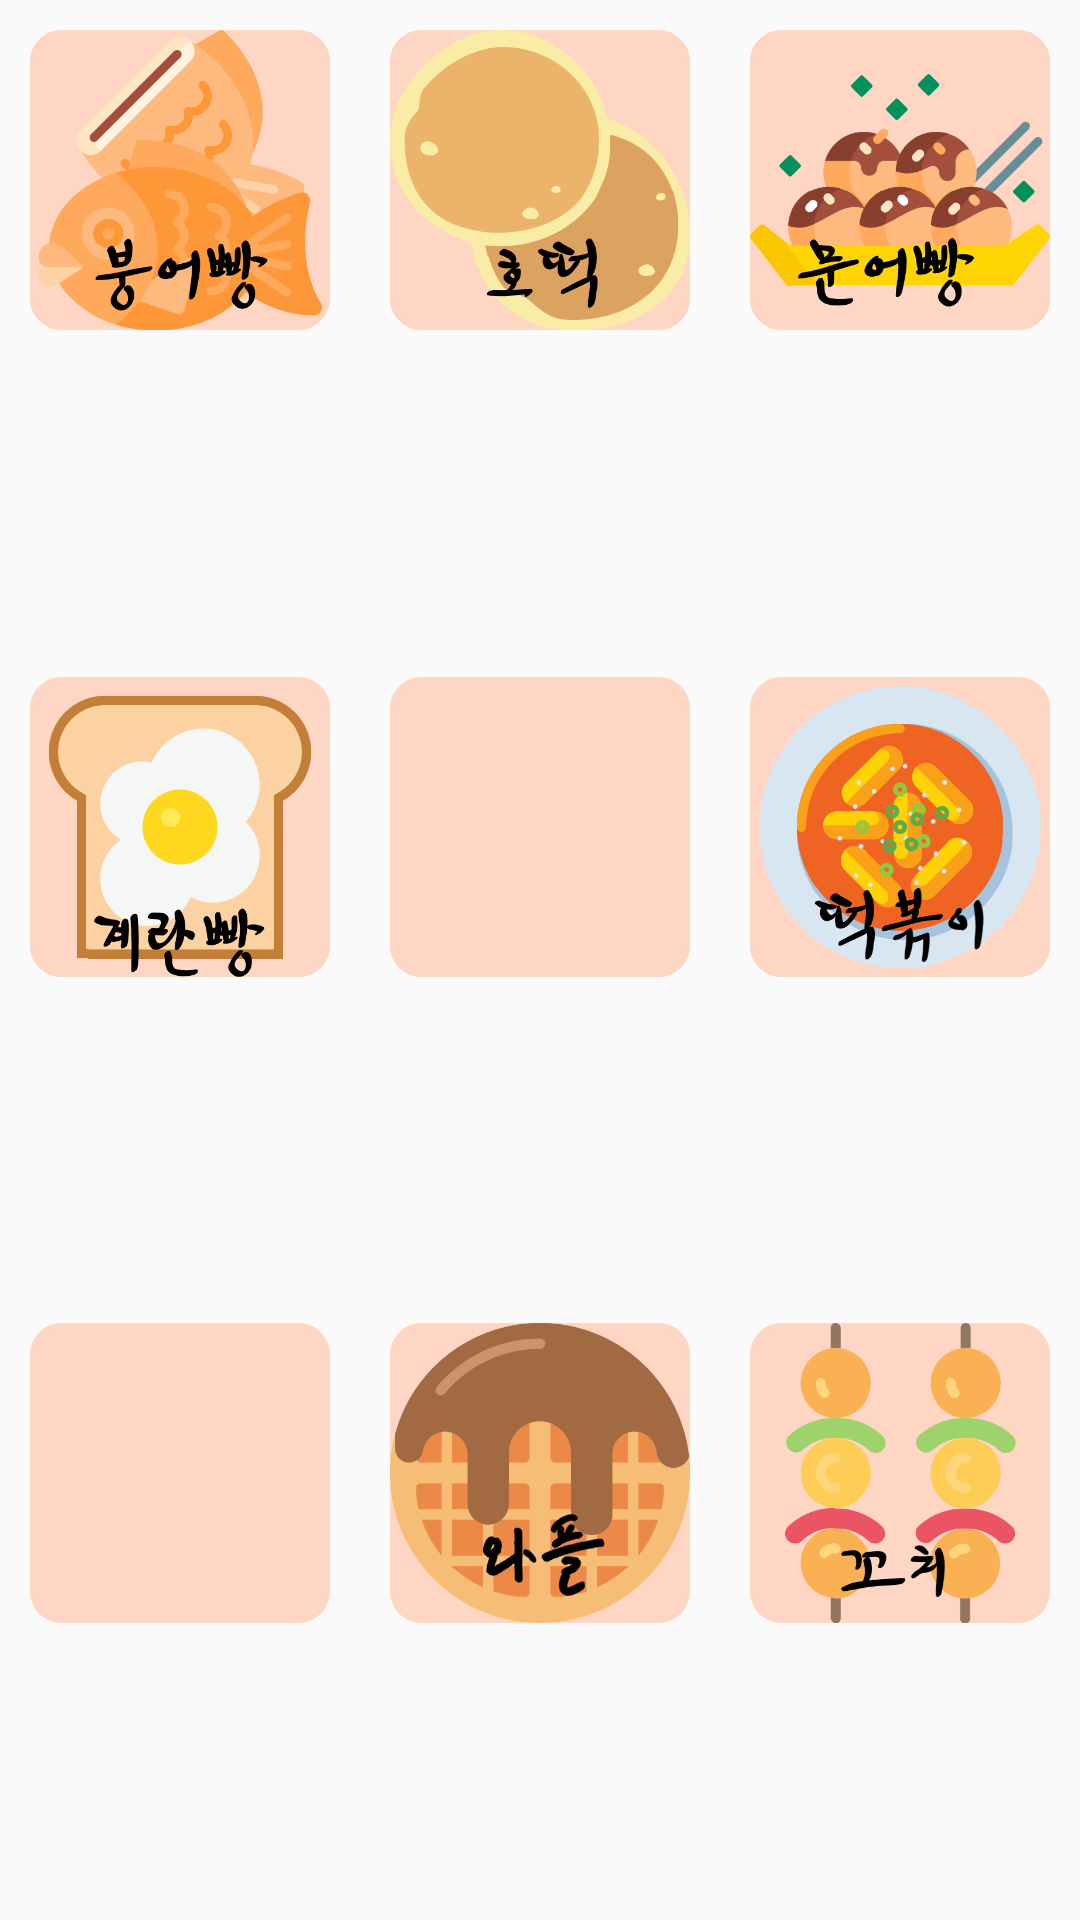

Layout XML and referenced resources for this Android screen:
<!-- AndroidManifest.xml: application theme Theme.Streetfood3 -->
<!-- res/layout/fragment_category.xml -->
<?xml version="1.0" encoding="utf-8"?>
<FrameLayout xmlns:android="http://schemas.android.com/apk/res/android"
    xmlns:tools="http://schemas.android.com/tools"
    android:id="@+id/child_fragment2"
    android:layout_width="wrap_content"
    android:layout_height="wrap_content"
    tools:context=".Category">

    
    

    <LinearLayout
        android:layout_width="match_parent"
        android:layout_height="match_parent"
        android:layout_weight="1"
        android:orientation="vertical">

        <LinearLayout
            android:layout_width="match_parent"
            android:layout_height="match_parent"
            android:layout_weight="1"
            android:orientation="horizontal">

            <ImageButton
                android:id="@+id/btn_fish"
                android:layout_width="wrap_content"
                android:layout_height="100dp"
                android:layout_margin="10dp"
                android:layout_weight="1"
                android:background="@drawable/round_c"
                android:padding="0sp"
                android:scaleType="fitCenter"
                android:src="@drawable/fish" />
            <ImageButton
                android:id="@+id/btn_hodduk"
                android:layout_width="match_parent"
                android:layout_height="100dp"
                android:layout_weight="1"
                android:layout_margin="10dp"
                android:background="@drawable/round_c"
                android:padding="0sp"
                android:scaleType="fitCenter"
                android:src="@drawable/hodduk"/>
            <ImageButton
                android:id="@+id/btn_takoyaki"
                android:layout_width="match_parent"
                android:layout_height="100dp"
                android:layout_weight="1"
                android:layout_margin="10dp"
                android:background="@drawable/round_c"
                android:padding="0sp"
                android:scaleType="fitCenter"
                android:src="@drawable/takoyaki"/>
        </LinearLayout>

        <LinearLayout
            android:layout_width="match_parent"
            android:layout_height="match_parent"
            android:layout_weight="1"
            android:orientation="horizontal">

            <ImageButton
                android:id="@+id/btn_egg"
                android:layout_width="match_parent"
                android:layout_height="100dp"
                android:layout_margin="10dp"
                android:layout_weight="1"
                android:background="@drawable/round_c"
                android:padding="0sp"
                android:scaleType="fitCenter"
                android:src="@drawable/egg" />
            <ImageButton
                android:id="@+id/btn_aumuk"
                android:layout_width="match_parent"
                android:layout_height="100dp"
                android:layout_weight="1"
                android:layout_margin="10dp"
                android:background="@drawable/round_c"
                android:padding="0sp"
                android:scaleType="fitCenter"
                android:src="@drawable/aumuk"/>
            <ImageButton
                android:id="@+id/btn_ttekpokke"
                android:layout_width="match_parent"
                android:layout_height="100dp"
                android:layout_weight="1"
                android:layout_margin="10dp"
                android:background="@drawable/round_c"
                android:padding="0sp"
                android:scaleType="fitCenter"
                android:src="@drawable/ttekpokke"/>
        </LinearLayout>

        <LinearLayout
            android:layout_width="match_parent"
            android:layout_height="match_parent"
            android:layout_weight="1"
            android:orientation="horizontal">

            <ImageButton
                android:id="@+id/btn_sudae"
                android:layout_width="match_parent"
                android:layout_height="100dp"
                android:layout_weight="1"
                android:layout_margin="10dp"
                android:background="@drawable/round_c"
                android:padding="0sp"
                android:scaleType="fitCenter"
                android:src="@drawable/sudae"/>
            <ImageButton
                android:id="@+id/btn_waffle"
                android:layout_width="match_parent"
                android:layout_height="100dp"
                android:layout_weight="1"
                android:layout_margin="10dp"
                android:background="@drawable/round_c"
                android:padding="0sp"
                android:scaleType="fitCenter"
                android:src="@drawable/waffle"/>
            <ImageButton
                android:id="@+id/btn_kkochi"
                android:layout_width="match_parent"
                android:layout_height="100dp"
                android:layout_weight="1"
                android:layout_margin="10dp"
                android:background="@drawable/round_c"
                android:padding="0sp"
                android:scaleType="fitCenter"
                android:src="@drawable/kkochi"/>
        </LinearLayout>

        <LinearLayout
            android:layout_width="match_parent"
            android:layout_height="match_parent"
            android:layout_weight="1"
            android:orientation="horizontal">

            <ImageButton
                android:id="@+id/btn_peanut"
                android:layout_width="match_parent"
                android:layout_height="100dp"
                android:layout_margin="10dp"
                android:layout_weight="1"
                android:background="@drawable/round_c"
                android:padding="0sp"
                android:scaleType="fitCenter"
                android:src="@drawable/peanut" />
            <ImageButton
                android:id="@+id/btn_kukhwa"
                android:layout_width="match_parent"
                android:layout_height="100dp"
                android:layout_weight="1"
                android:layout_margin="10dp"
                android:background="@drawable/round_c"
                android:padding="0sp"
                android:scaleType="fitCenter"
                android:src="@drawable/kukhwa"/>
            <ImageButton
                android:id="@+id/btn_sweet"
                android:layout_width="match_parent"
                android:layout_height="100dp"
                android:layout_weight="1"
                android:layout_margin="10dp"
                android:background="@drawable/round_c"
                android:padding="0sp"
                android:scaleType="fitCenter"
                android:src="@drawable/sweet"/>
        </LinearLayout>

        <LinearLayout
            android:layout_width="match_parent"
            android:layout_height="203dp"
            android:layout_weight="1"
            android:orientation="horizontal">

            <ImageButton
                android:id="@+id/btn_toast"
                android:layout_width="match_parent"
                android:layout_height="100dp"
                android:layout_margin="10dp"
                android:layout_weight="1"
                android:background="@drawable/round_c"
                android:padding="0sp"
                android:scaleType="fitCenter"
                android:src="@drawable/toast" />

            <ImageButton
                android:id="@+id/btn_dalgona"
                android:layout_width="match_parent"
                android:layout_height="100dp"
                android:layout_margin="10dp"
                android:layout_weight="1"
                android:background="@drawable/round_c"
                android:padding="0sp"
                android:scaleType="fitCenter"
                android:src="@drawable/dalgona" />

            <ImageButton
                android:id="@+id/btn_corn"
                android:layout_width="match_parent"
                android:layout_height="100dp"
                android:layout_margin="10dp"
                android:layout_weight="1"
                android:background="@drawable/round_c"
                android:padding="0sp"
                android:scaleType="fitCenter"
                android:src="@drawable/corn" />
        </LinearLayout>

    </LinearLayout>

</FrameLayout>
<!-- resources referenced by this layout -->
<resources>
  <!-- drawable corn: png bitmap (drawable, 117662 bytes) -->
  <!-- drawable dalgona: png bitmap (drawable, 1017726 bytes) -->
  <!-- drawable egg: png bitmap (drawable, 29616 bytes) -->
  <!-- drawable fish: png bitmap (drawable, 45130 bytes) -->
  <!-- drawable hodduk: png bitmap (drawable, 36547 bytes) -->
  <!-- drawable kkochi: png bitmap (drawable, 37658 bytes) -->
  <!-- drawable kukhwa: png bitmap (drawable, 54084 bytes) -->
  <!-- drawable peanut: png bitmap (drawable, 37144 bytes) -->
  <!-- drawable round_c (drawable) -->
  <?xml version="1.0" encoding="utf-8"?>
  <shape xmlns:android="http://schemas.android.com/apk/res/android"
      android:shape="rectangle" >
      <solid android:color="#FFD5C3"/>
      <corners android:bottomRightRadius="10dp"
          android:bottomLeftRadius="10dp"
          android:topLeftRadius="10dp"
          android:topRightRadius="10dp"/>
      <stroke
          android:width="1dp"
          android:color="#FFD5C3" />
  </shape>
  <!-- drawable sweet: png bitmap (drawable, 36303 bytes) -->
  <!-- drawable takoyaki: png bitmap (drawable, 38170 bytes) -->
  <!-- drawable toast: png bitmap (drawable, 34568 bytes) -->
  <!-- drawable ttekpokke: png bitmap (drawable, 58077 bytes) -->
  <!-- drawable waffle: png bitmap (drawable, 38721 bytes) -->
  <string name="hello_blank_fragment">Hello blank fragment</string>
  <style name="Theme.Streetfood3" parent="Theme.AppCompat.Light">
          
          <item name="colorPrimary">#FFD5C3</item>
          <item name="colorPrimaryVariant">@color/black</item>
          <item name="colorOnPrimary">@color/white</item>
          
          <item name="colorSecondary">@color/teal_200</item>
          <item name="colorSecondaryVariant">@color/teal_700</item>
          <item name="colorOnSecondary">@color/black</item>
          
          <item name="android:statusBarColor" tools:targetApi="l">?attr/colorPrimaryVariant</item>
          
          <item name="fontFamily">@font/jalnan</item>
          <item name="android:textColor">@color/black</item>
      </style>
  <!-- not gathered from this repository: default colours our renderer supplied (Android Studio template values) -->
  <color name="teal_200">#FF03DAC5</color>
  <color name="teal_700">#FF018786</color>
  <color name="black">#FF000000</color>
  <color name="white">#FFFFFFFF</color>
</resources>
